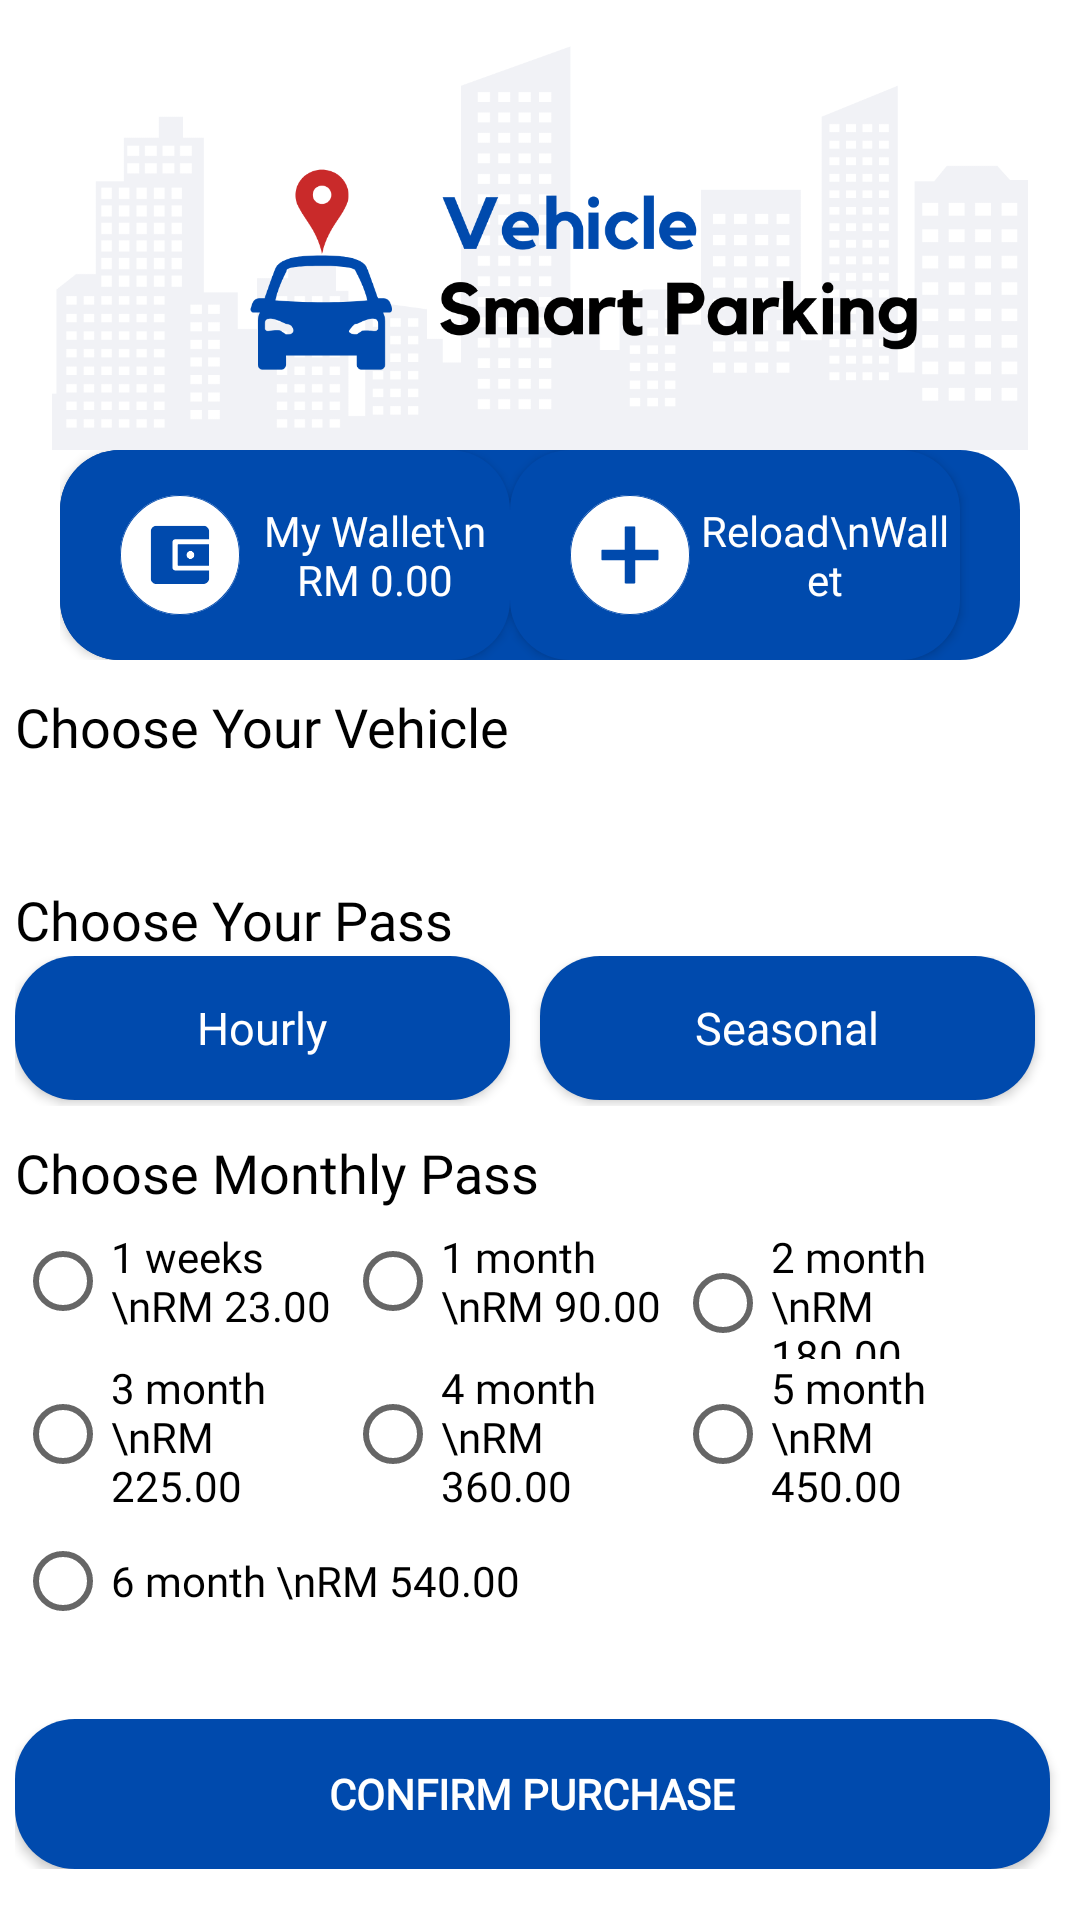

This screen was rendered from an Android layout file. Write that file and the resources it references.
<!-- AndroidManifest.xml: application theme Theme.MyApplication -->
<!-- res/layout/fragment_seasonal.xml -->
<?xml version="1.0" encoding="utf-8"?>
<FrameLayout xmlns:android="http://schemas.android.com/apk/res/android"
    xmlns:tools="http://schemas.android.com/tools"
    android:layout_width="match_parent"
    android:layout_height="match_parent"
    tools:context=".fragments.SeasonalFragment">

    
    <LinearLayout
        android:layout_width="match_parent"
        android:layout_height="match_parent"
        android:orientation="vertical">

        <ImageView
            android:id="@+id/imgLogo"
            android:layout_width="wrap_content"
            android:layout_height="150dp"
            android:src="@drawable/grey_buildings" />

        <LinearLayout
            android:layout_width="320dp"
            android:layout_height="70dp"
            android:layout_gravity="center"
            android:background="@drawable/button"
            android:orientation="horizontal">

            <androidx.appcompat.widget.AppCompatButton
                android:id="@+id/button2"
                android:layout_width="150dp"
                android:layout_height="match_parent"
                android:background="@drawable/button"
                android:drawableStart="@drawable/wallet"
                android:fontFamily="@font/poppins_medium"
                android:paddingStart="20dp"
                android:text="My Wallet\n RM 0.00"
                android:textAllCaps="false"
                android:textColor="@color/white" />


            <androidx.appcompat.widget.AppCompatButton
                android:id="@+id/buttonReload"
                android:layout_width="150dp"
                android:layout_height="match_parent"
                android:background="@drawable/button"
                android:fontFamily="@font/poppins_medium"
                android:paddingStart="20dp"
                android:drawableStart="@drawable/add"
                android:text="Reload\nWallet"
                android:textAllCaps="false"
                android:textColor="@color/white"/>
        </LinearLayout>

        <TextView
            android:id="@+id/tvChooseVehicle"
            android:layout_width="350dp"
            android:layout_height="wrap_content"
            android:layout_gravity="center"
            android:paddingTop="10dp"
            android:text="Choose Your Vehicle"
            android:textSize="18sp"
            android:textColor="@color/black"
            android:fontFamily="@font/poppins_medium"/>

        <Spinner
            android:id="@+id/spinnerCar"
            android:layout_width="350dp"
            android:layout_height="30dp"
            android:outlineProvider="@color/black"
            android:background="@drawable/borders"
            android:layout_gravity="center"
            android:spinnerMode="dialog"
            android:overlapAnchor="false"
            android:ems="10"
            android:fontFamily="@font/poppins_medium"
            />

        <TextView
            android:id="@+id/tvChoosePass"
            android:layout_width="350dp"
            android:layout_height="wrap_content"
            android:layout_gravity="center"
            android:paddingTop="10dp"
            android:text="Choose Your Pass"
            android:textSize="18sp"
            android:textColor="@color/black"
            android:fontFamily="@font/poppins_medium"/>

        <LinearLayout
            android:layout_width="350dp"
            android:layout_height="50dp"
            android:layout_gravity="center"
            android:orientation="horizontal">

            <androidx.appcompat.widget.AppCompatButton
                android:id="@+id/btnHourly"
                android:background="@drawable/button"
                android:layout_width="100dp"
                android:layout_height="wrap_content"
                android:layout_marginEnd="10dp"
                android:layout_weight="1"
                android:fontFamily="@font/poppins_medium"
                android:text="Hourly"
                android:textColor="@color/white"
                android:textSize="15sp"
                android:textAllCaps="false"/>


            <androidx.appcompat.widget.AppCompatButton
                android:id="@+id/btnMontly"
                android:background="@drawable/button"
                android:layout_width="100dp"
                android:layout_height="wrap_content"
                android:layout_marginEnd="10dp"
                android:layout_weight="1"
                android:fontFamily="@font/poppins_medium"
                android:text="Seasonal"
                android:textColor="@color/white"
                android:textSize="15sp"
                android:textAllCaps="false"/>

        </LinearLayout>

        <TextView
            android:id="@+id/tvChooseDuration"
            android:layout_width="350dp"
            android:layout_height="wrap_content"
            android:layout_gravity="center"
            android:paddingTop="10dp"
            android:text="Choose Monthly Pass"
            android:textSize="18sp"
            android:textColor="@color/black"
            android:fontFamily="@font/poppins_medium"/>


        <RadioGroup
            android:id="@+id/radioGroup1"
            android:layout_gravity="center"
            android:layout_width="350dp"
            android:layout_height="50dp"
            android:orientation="horizontal">

            <RadioButton
                android:id="@+id/btn1"
                android:layout_width="110dp"
                android:layout_height="wrap_content"
                android:fontFamily="@font/poppins_medium"
                android:text="1 weeks \nRM 23.00" />

            <RadioButton
                android:id="@+id/btn2"
                android:layout_width="110dp"
                android:layout_height="wrap_content"
                android:fontFamily="@font/poppins_medium"
                android:text="1 month \nRM 90.00" />

            <RadioButton
                android:id="@+id/btn3"
                android:layout_width="110dp"
                android:layout_height="wrap_content"
                android:fontFamily="@font/poppins_medium"
                android:text="2 month \nRM 180.00" />


        </RadioGroup>

        <RadioGroup
            android:id="@+id/radioGroup2"
            android:layout_gravity="center"
            android:layout_width="350dp"
            android:layout_height="50dp"
            android:orientation="horizontal">

            <RadioButton
                android:id="@+id/btn4"
                android:layout_width="110dp"
                android:layout_height="wrap_content"
                android:fontFamily="@font/poppins_medium"
                android:text="3 month \nRM 225.00" />

            <RadioButton
                android:id="@+id/btn5"
                android:layout_width="110dp"
                android:layout_height="wrap_content"
                android:fontFamily="@font/poppins_medium"
                android:text="4 month \nRM 360.00" />

            <RadioButton
                android:id="@+id/btn6"
                android:layout_width="110dp"
                android:layout_height="wrap_content"
                android:fontFamily="@font/poppins_medium"
                android:text="5 month \nRM 450.00"/>


        </RadioGroup>

        <RadioGroup
            android:id="@+id/radioGroup3"
            android:layout_gravity="center"
            android:layout_width="350dp"
            android:layout_height="50dp"
            android:orientation="horizontal">

            <RadioButton
                android:id="@+id/btn7"
                android:layout_width="330dp"
                android:layout_height="wrap_content"
                android:fontFamily="@font/poppins_medium"
                android:text="6 month \nRM 540.00" />

        </RadioGroup>



        <LinearLayout
            android:layout_width="350dp"
            android:layout_height="60dp"
            android:paddingTop="10dp"
            android:layout_marginTop="10dp"
            android:layout_gravity="center"
            android:orientation="horizontal">

            <androidx.appcompat.widget.AppCompatButton
                android:id="@+id/btnPurchase"
                android:background="@drawable/button"
                android:layout_width="wrap_content"
                android:layout_height="50dp"
                android:layout_marginEnd="5dp"
                android:layout_weight="0.5"
                android:fontFamily="@font/poppins_medium"
                android:textStyle="bold"
                android:text="Confirm Purchase"
                android:textColor="@color/white" />

        </LinearLayout>


    </LinearLayout>


</FrameLayout>
<!-- resources referenced by this layout -->
<resources>
  <color name="black">#FF000000</color>
  <color name="white">#FFFFFFFF</color>
  <!-- drawable add: vector/xml drawable (drawable, 2105 chars, omitted) -->
  <!-- drawable borders (drawable) -->
  <selector xmlns:android="http://schemas.android.com/apk/res/android">
      <item>
          <layer-list>
              <item>
                  <shape android:shape="rectangle">
                      <solid android:color="@color/white"/>
                      <stroke android:color="@color/grey" android:width="1dp"/>
                      <padding android:right="10dp" android:left="5dp"/>
                      <corners android:radius="10dp"/>
                  </shape>
              </item>
              <item android:drawable="@drawable/spinner_arrow" android:gravity="end"/>
          </layer-list>
      </item>
  </selector>
  <!-- drawable button (drawable) -->
  <?xml version="1.0" encoding="utf-8"?>
  <shape xmlns:android="http://schemas.android.com/apk/res/android"
      android:shape="rectangle">
      <solid android:color="#004AAD" />
      <corners android:radius="20dp"/>
  </shape>
  <!-- drawable grey_buildings: png bitmap (drawable-v24, 58827 bytes) -->
  <!-- drawable wallet: vector/xml drawable (drawable, 3159 chars, omitted) -->
  <style name="Theme.MyApplication" parent="Theme.MaterialComponents.DayNight.NoActionBar">
          
          <item name="colorPrimary">@color/purple_500</item>
          <item name="colorPrimaryVariant">@color/purple_700</item>
          <item name="colorOnPrimary">@color/white</item>
          
          <item name="colorSecondary">@color/teal_200</item>
          <item name="colorSecondaryVariant">@color/teal_700</item>
          <item name="colorOnSecondary">@color/black</item>
          
          <item name="android:statusBarColor">?attr/colorPrimaryVariant</item>
          
      </style>
  <color name="grey">#e9dee6</color>
  <color name="purple_500">#FF6200EE</color>
  <color name="purple_700">#FF3700B3</color>
  <color name="teal_200">#FF03DAC5</color>
  <color name="teal_700">#FF018786</color>
</resources>
